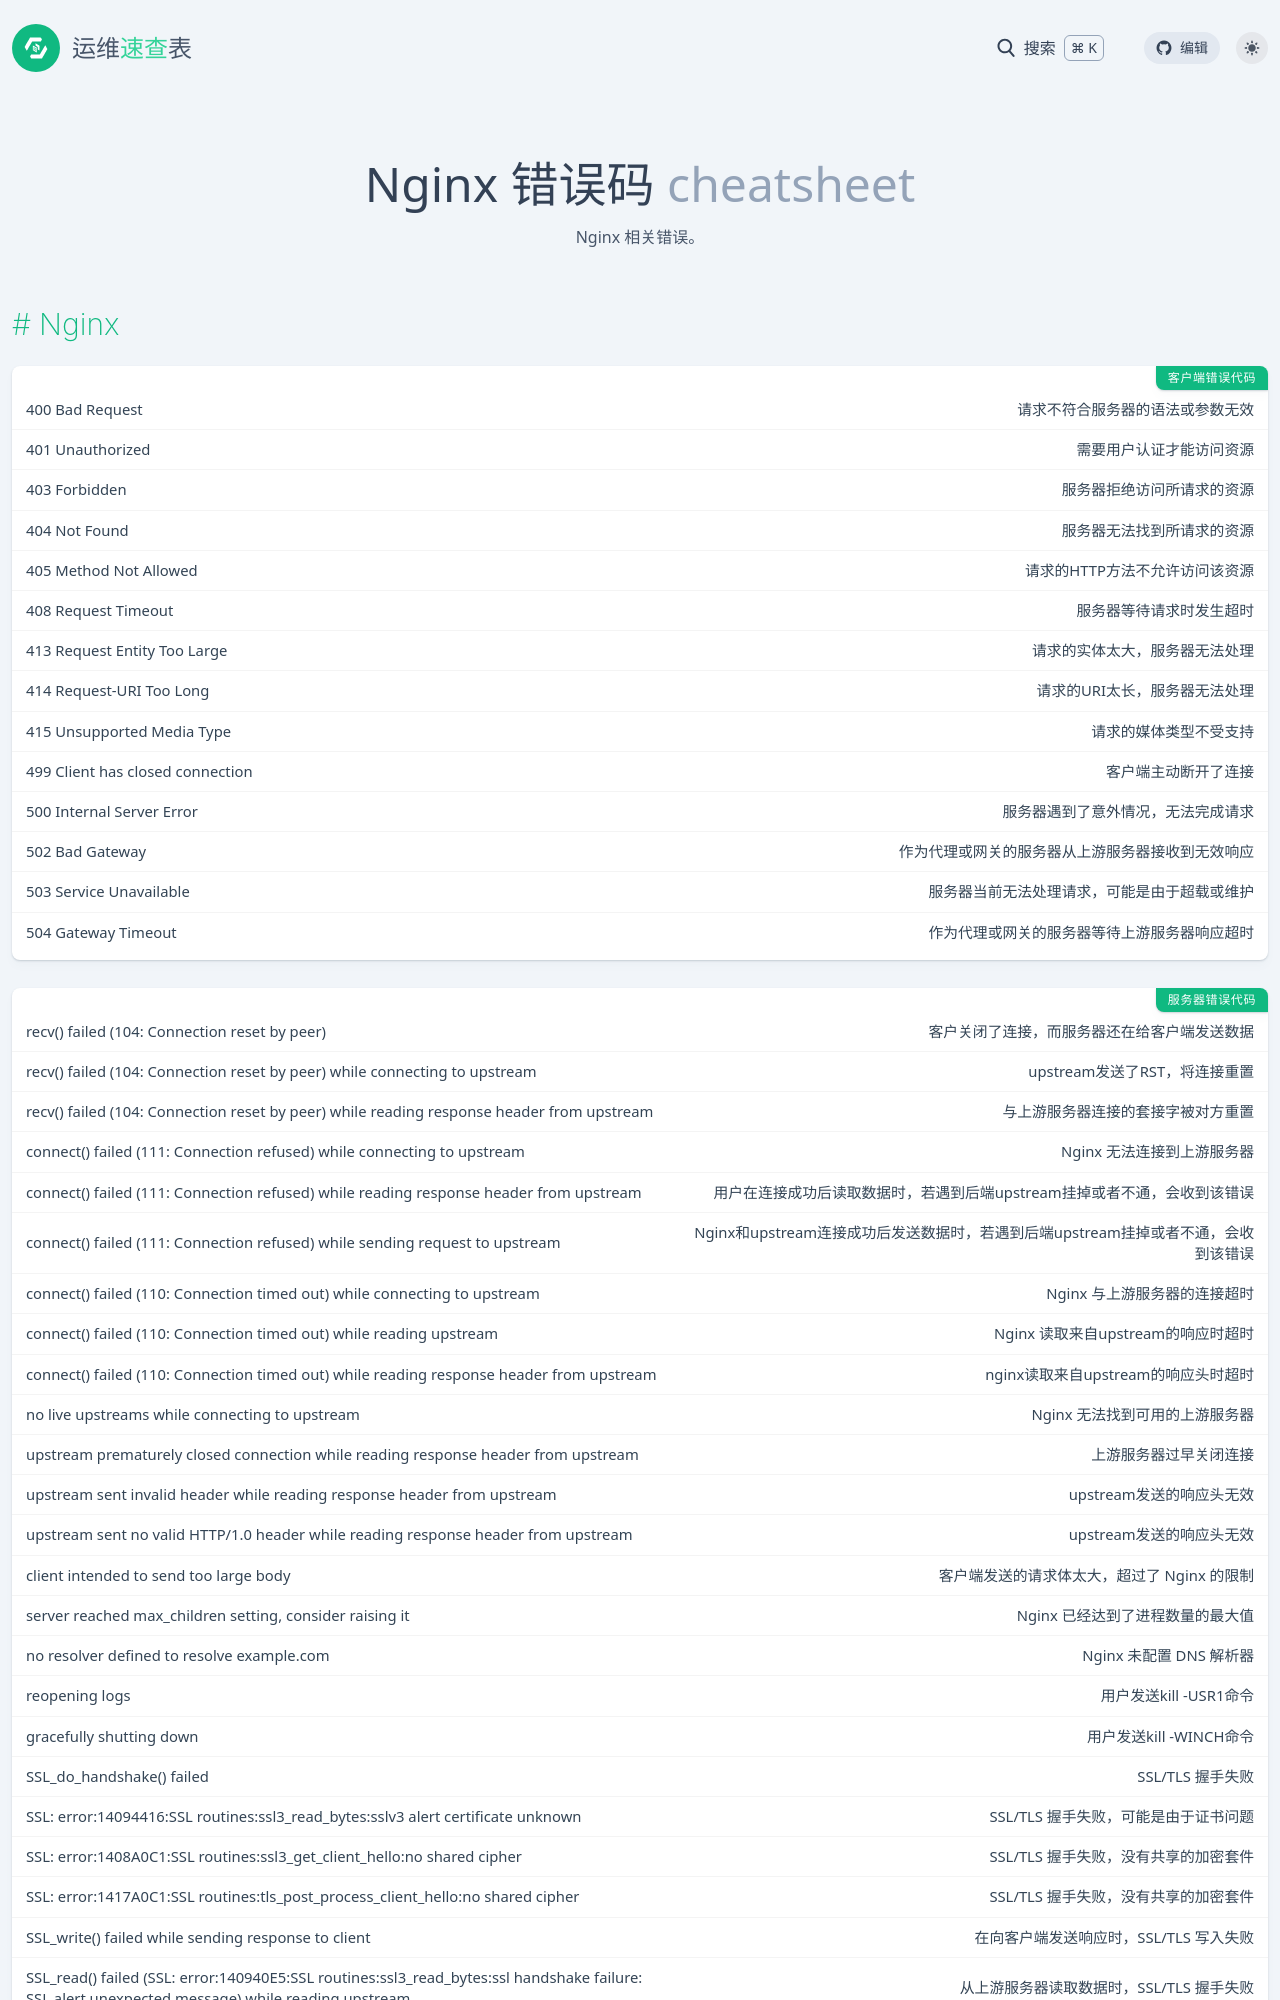

repository: lework/reference · page: nginx-code.html · generator: jekyll

---
title: Nginx 错误码
background: bg-[#00B140]
tags:
  - nginx
  - error-code
categories:
  - 错误码
date: 2023-03-29 19:22:42
intro:  Nginx 相关错误。
---



Nginx  {.cols-1}
--------

### 客户端错误代码

| 错误码                       | 原因                                             |
| ---------------------------- | ------------------------------------------------ |
| 400 Bad Request              | 请求不符合服务器的语法或参数无效                 |
| 401 Unauthorized             | 需要用户认证才能访问资源                         |
| 403 Forbidden                | 服务器拒绝访问所请求的资源                       |
| 404 Not Found                | 服务器无法找到所请求的资源                       |
| 405 Method Not Allowed       | 请求的HTTP方法不允许访问该资源                   |
| 408 Request Timeout          | 服务器等待请求时发生超时                         |
| 413 Request Entity Too Large | 请求的实体太大，服务器无法处理                   |
| 414 Request-URI Too Long     | 请求的URI太长，服务器无法处理                    |
| 415 Unsupported Media Type   | 请求的媒体类型不受支持                           |
| 499 Client has closed connection   | 客户端主动断开了连接                           |
| 500 Internal Server Error    | 服务器遇到了意外情况，无法完成请求               |
| 502 Bad Gateway              | 作为代理或网关的服务器从上游服务器接收到无效响应 |
| 503 Service Unavailable      | 服务器当前无法处理请求，可能是由于超载或维护     |
| 504 Gateway Timeout          | 作为代理或网关的服务器等待上游服务器响应超时     |
